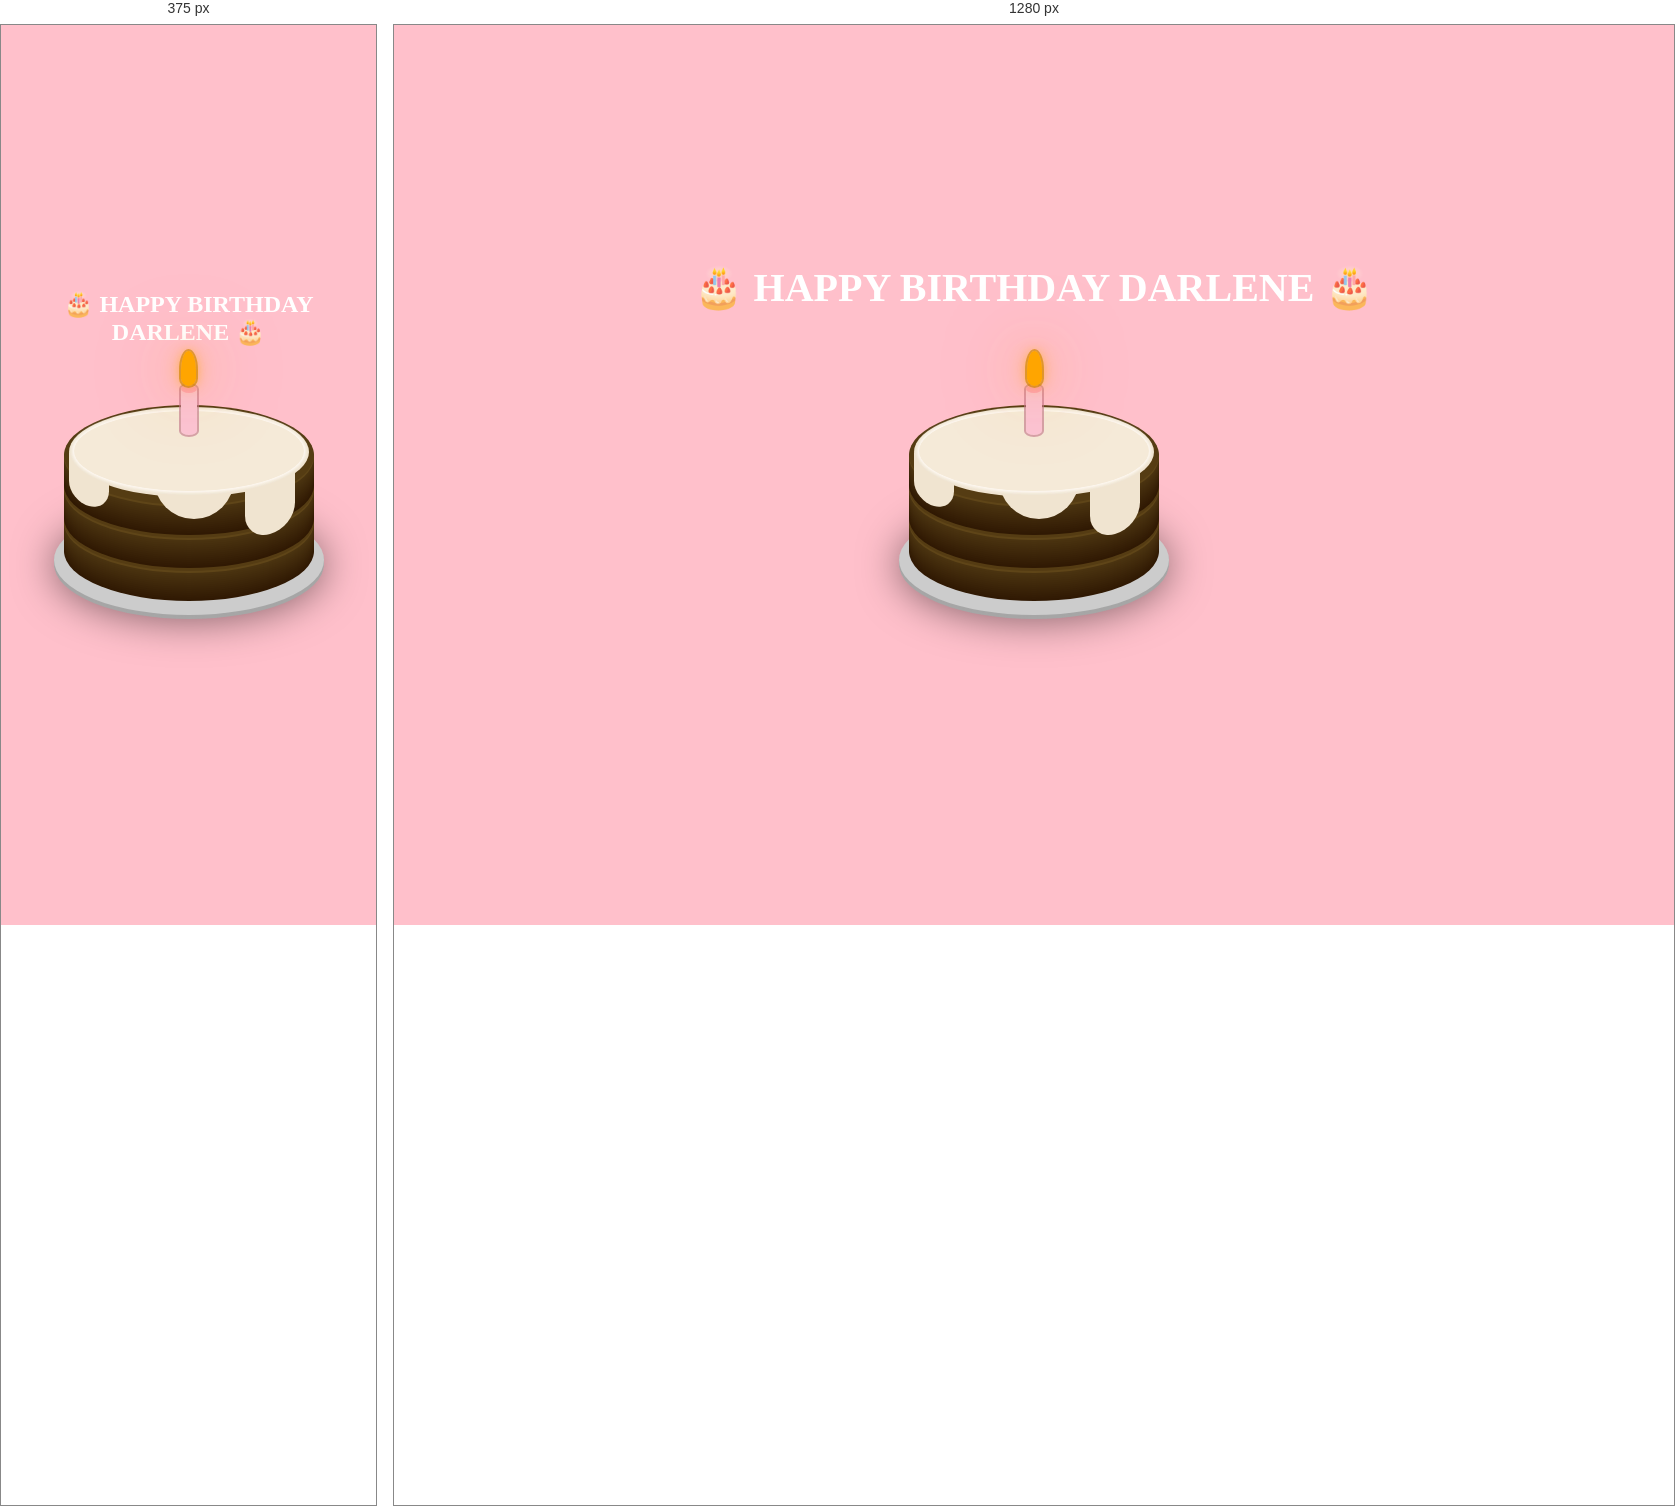
Rendered at 375 px and 1280 px, left to right.

<!-- file: index.html -->
<!DOCTYPE html>
<html lang="en">
<head>
    <meta charset="UTF-8">
    <meta name="viewport" content="width=device-width, initial-scale=1.0">
    <title>Document</title>
    <link rel="stylesheet" href="style.css">
</head>
<body>
    <div class="stars" id="stars"></div>
    <H1>🎂 HAPPY BIRTHDAY DARLENE 🎂</H1>

    <div class="cake">
        <div class="plate"></div>
        <div class="layer layer-bottom"></div>
        <div class="layer layer-middle"></div>
        <div class="layer layer-top"></div>
        <div class="icing"></div>
        <div class="drip drip1"></div>
        <div class="drip drip2"></div>
        <div class="drip drip3"></div>
        <div class="candle" id="candle">
            <div class="flame"></div>
        </div>
    </div>

<script>
    const candle = document.getElementById('candle');

    candle.addEventListener('click', function() {
        this.classList.add('blown');
    });

    function createStars() {
        const starsContainer = document.getElementById('stars');
        const starCount = 150;
    
        for(let i = 0; i < starCount; i++) {
            const star = document.createElement('div');
            star.className = 'star';
        
            // Ukuran random (1px - 3px)
            const size = Math.random() * 3 + 1;
            star.style.width = size + 'px';
            star.style.height = size + 'px';
        
            // Posisi random
            star.style.left = Math.random() * 100 + '%';
            star.style.top = Math.random() * 100 + '%';
        
            // Durasi animasi random
            star.style.animationDuration = (Math.random() * 2 + 1) + 's';
            star.style.animationDelay = Math.random() * 2 + 's';
        
            starsContainer.appendChild(star);
        }
    }

createStars();
</script>
</body>
</html>

/* @media block from style.css */
@media (max-width: 768px) {
    h1 {
        font-size: 1.5rem;
        transform: translateY(-280%);
    }
}